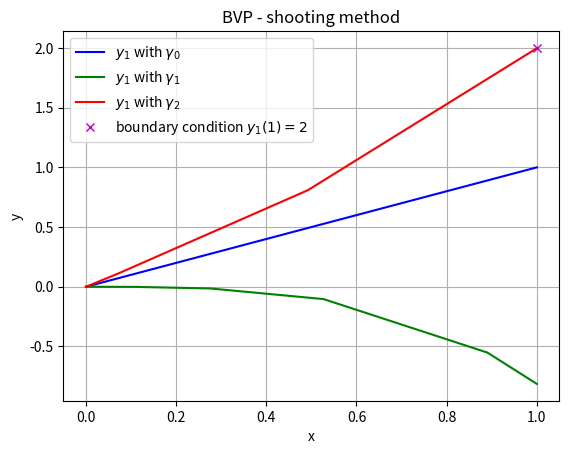

This chart was generated by the following Python code:
import scipy as sp
import numpy as np
import matplotlib.pyplot as plt

def dy(x: float, y: np.ndarray) -> list[float, float]:
    """Examplary ordinary differential equation.

    Parameters
    ----------
    x : float
        Independent variable
    y : np.ndarray
        Dependent variables

    Returns
    -------
    list[float, float]
        First order derivative of dependent variables
    """
    y1, y2 = y
    dy1 = y2
    dy2 = 4*(y1-x)
    return [dy1, dy2]

y0_guess1 = [0,1]
y0_guess2 = [0,0]
y0_guess3 = [0,1.55]

results_guess1 = sp.integrate.solve_ivp(dy, (0, 1), y0_guess1)
x_guess1 = results_guess1.t
y1_guess1 = results_guess1.y[0]
results_guess2 = sp.integrate.solve_ivp(dy, (0, 1), y0_guess2)
x_guess2 = results_guess2.t
y1_guess2 = results_guess2.y[0]
results_guess3 = sp.integrate.solve_ivp(dy, (0, 1), y0_guess3)
x_guess3 = results_guess3.t
y1_guess3 = results_guess3.y[0]

fig, ax = plt.subplots()
ax.plot(x_guess1, y1_guess1, label="$y_1$ with $\gamma_0$", color="b")
ax.plot(x_guess2, y1_guess2, label="$y_1$ with $\gamma_1$", color="g")
ax.plot(x_guess3, y1_guess3, label="$y_1$ with $\gamma_2$", color="r")
ax.plot(1, 2, label="boundary condition $y_1(1)=2$", linestyle="", marker="x", color="m")
ax.set_xlabel("x")
ax.set_ylabel("y")
ax.set_title("BVP - shooting method")
ax.legend()
ax.grid()
fig.show()